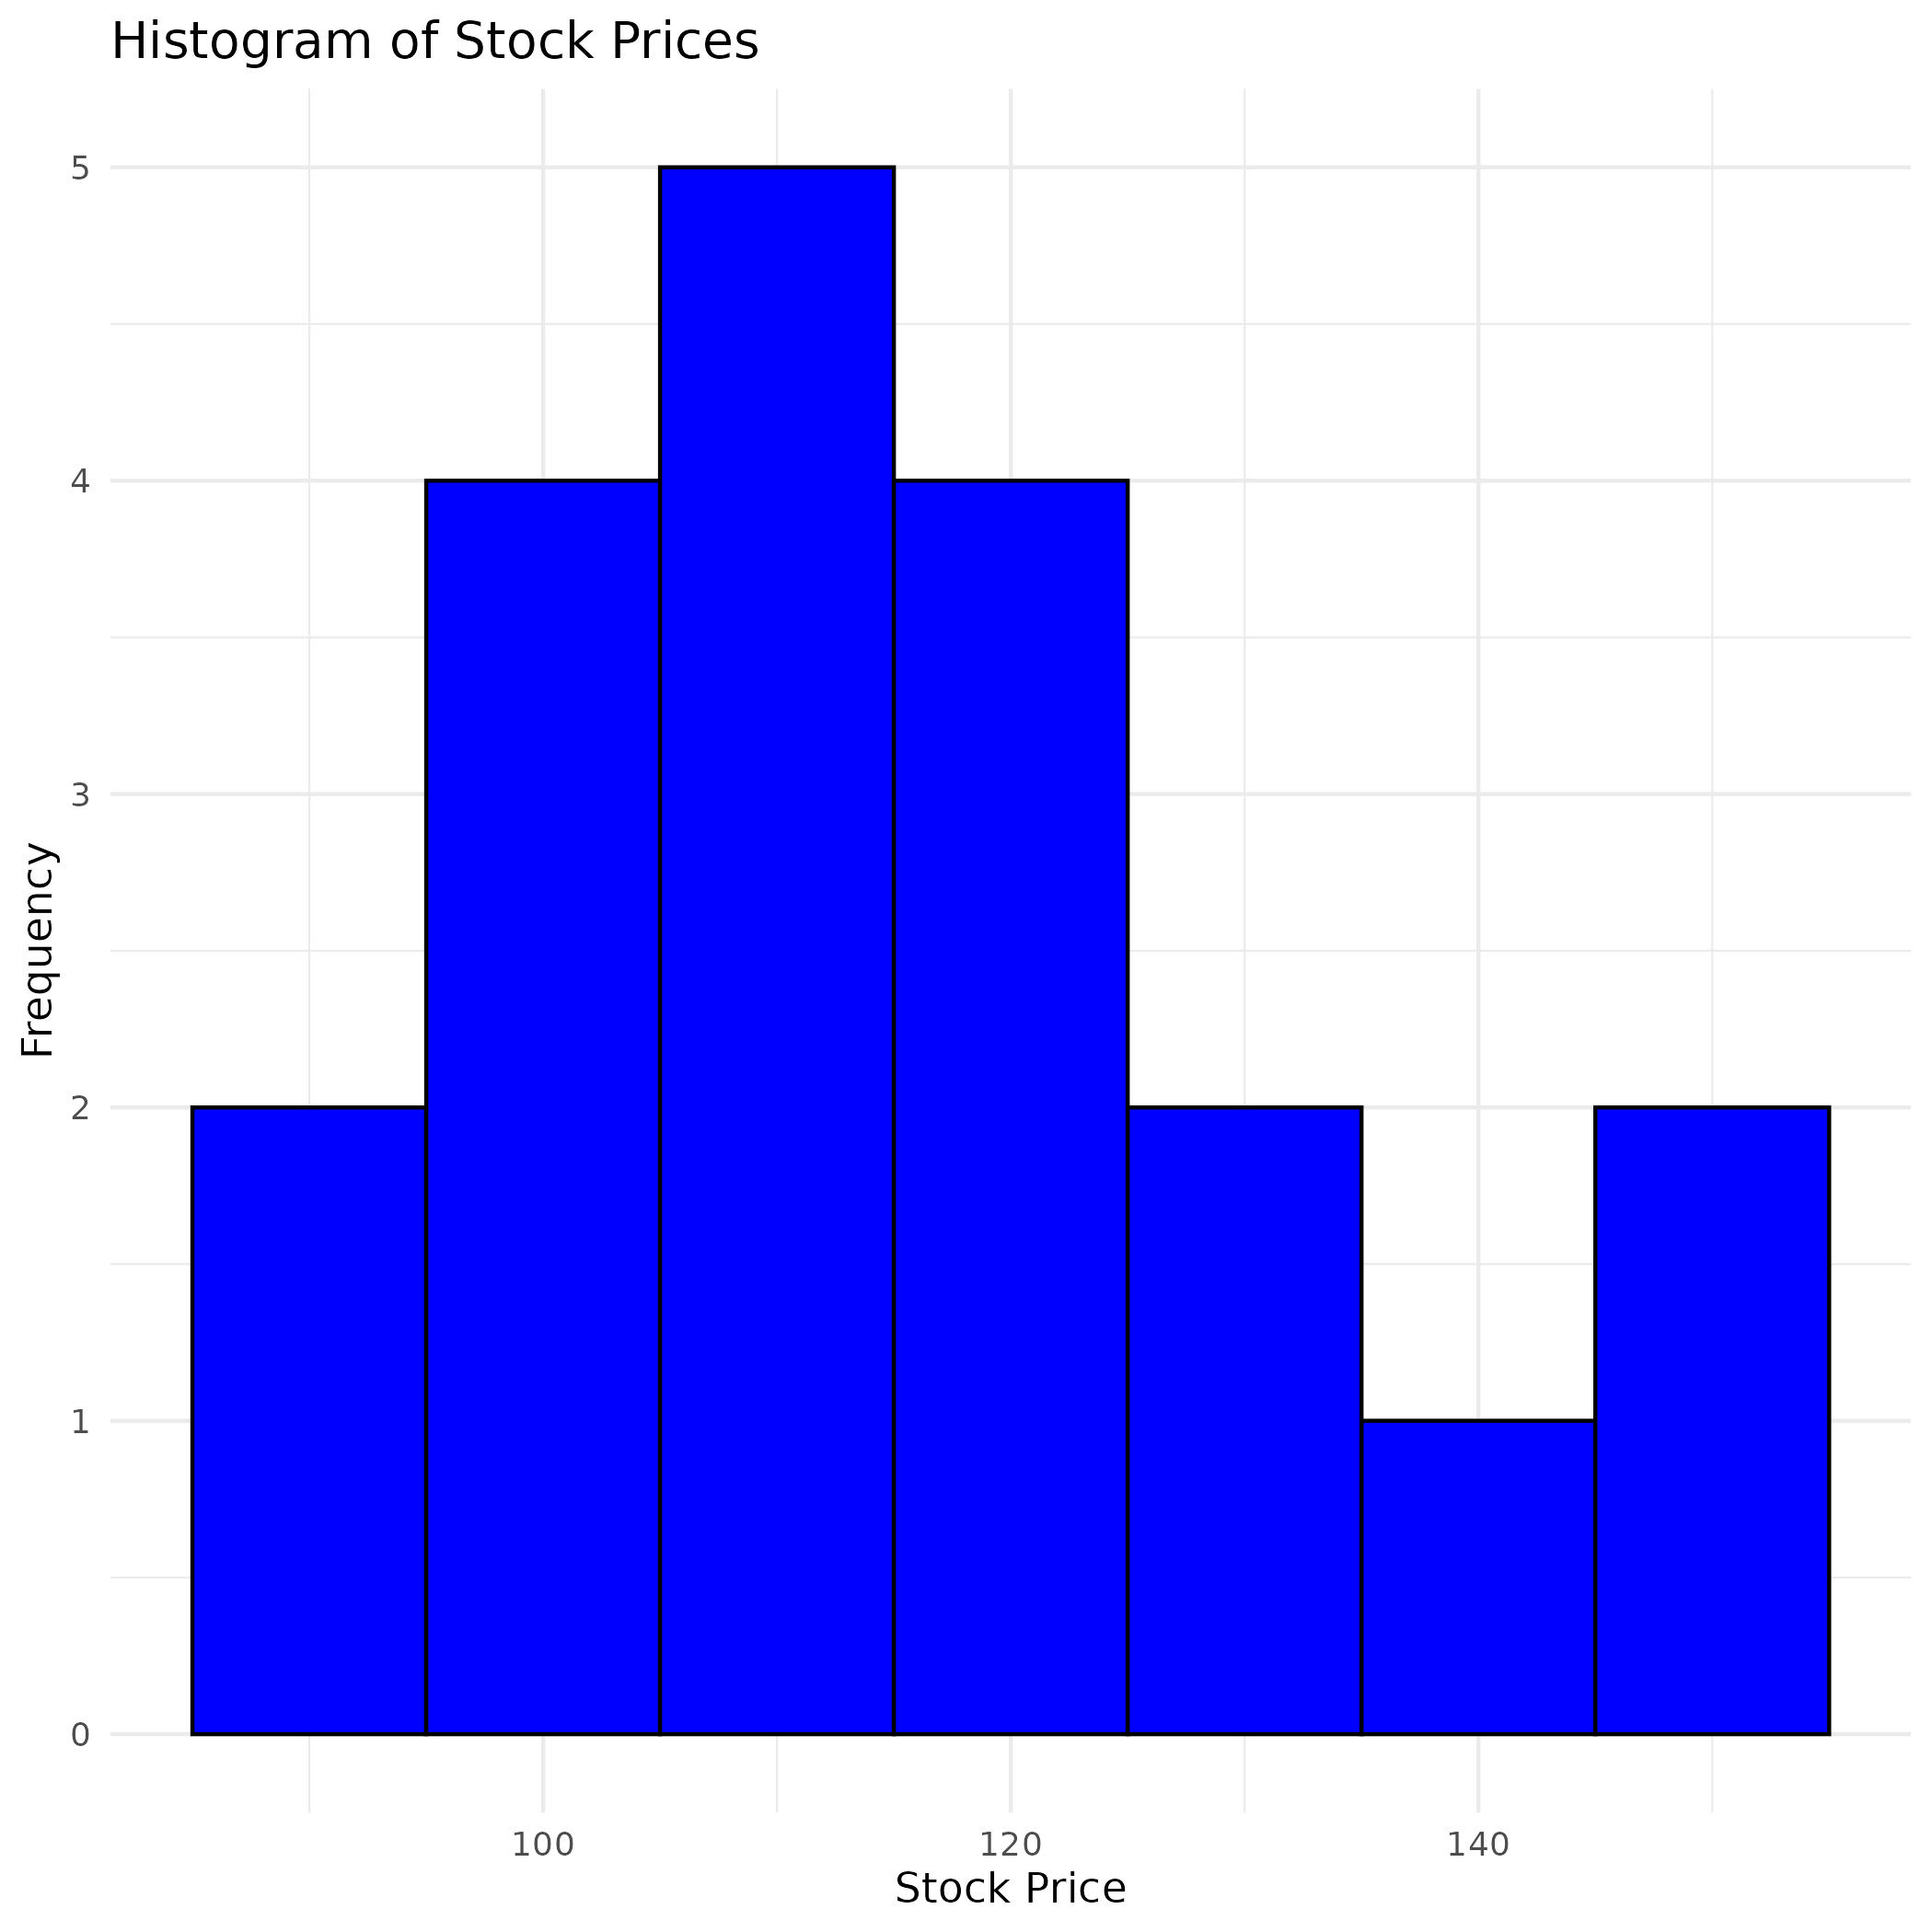

Source code (R):
library(ggplot2)

stock_data <- read.csv("stock_prices.csv")

ggplot(stock_data, aes(x = stock_price)) +
  geom_histogram(binwidth = 10, fill = "blue", color = "black") +
  labs(title = "Histogram of Stock Prices", x = "Stock Price", y = "Frequency") +
  theme_minimal()

ggsave("histogram.jpg", last_plot())
